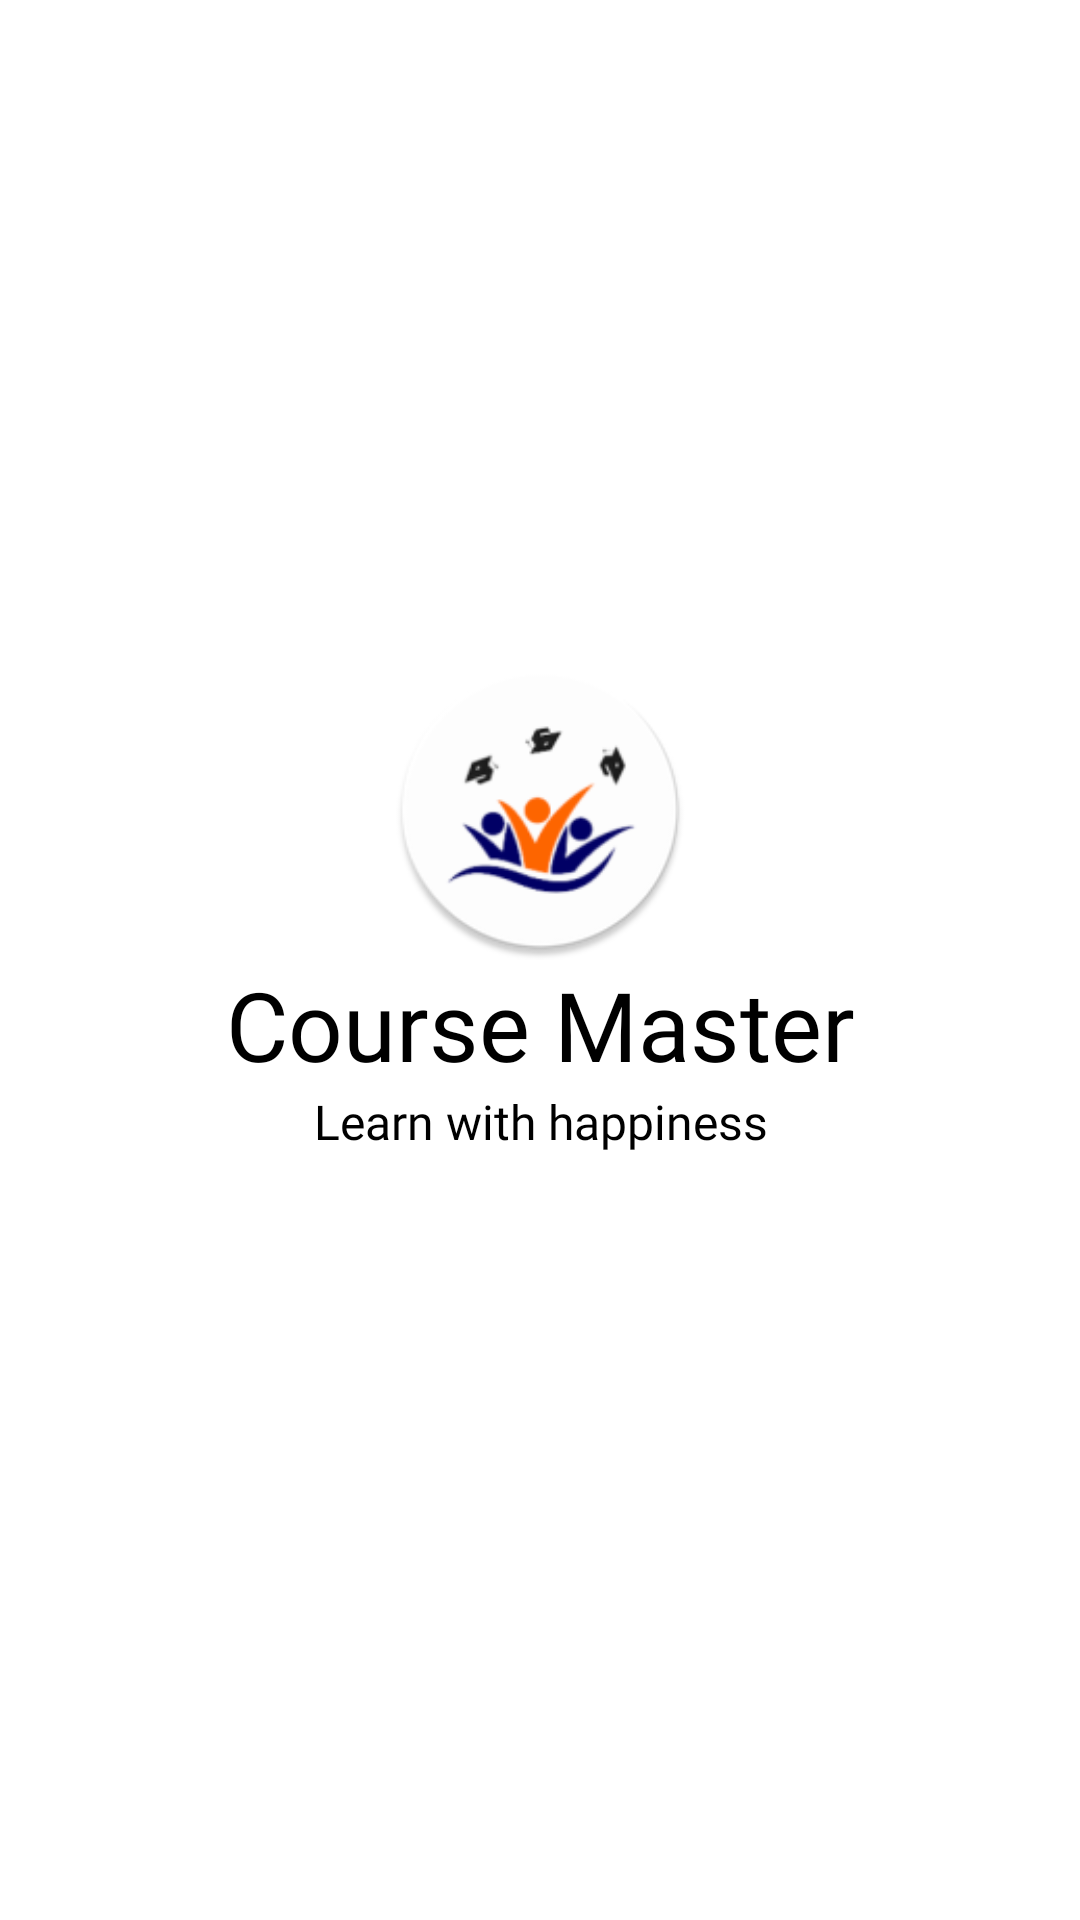

Reconstruct the res/layout file that produces this screen, plus the resources it refers to.
<!-- AndroidManifest.xml: application theme TransparentStatus -->
<!-- res/layout/activity_splash_screen.xml -->
<?xml version="1.0" encoding="utf-8"?>
<androidx.constraintlayout.widget.ConstraintLayout xmlns:android="http://schemas.android.com/apk/res/android"
    xmlns:app="http://schemas.android.com/apk/res-auto"
    xmlns:tools="http://schemas.android.com/tools"
    android:layout_width="match_parent"
    android:layout_height="match_parent"
    android:background="@color/white"
    tools:context=".helper_activities.SplashScreen">

    <ImageView
        android:id="@+id/imageView25"
        android:layout_width="100dp"
        android:layout_height="100dp"
        android:layout_marginBottom="100dp"
        app:layout_constraintBottom_toBottomOf="parent"
        app:layout_constraintEnd_toEndOf="parent"
        app:layout_constraintStart_toStartOf="parent"
        app:layout_constraintTop_toTopOf="parent"
        app:srcCompat="@mipmap/ic_launcher_round"
        tools:ignore="ImageContrastCheck" />

    <TextView
        android:id="@+id/textView59"
        android:layout_width="wrap_content"
        android:layout_height="wrap_content"
        android:fontFamily="@font/abhaya_libre_semibold"
        android:text="@string/app_name"
        android:textColor="@color/black"
        android:textSize="32sp"
        app:layout_constraintEnd_toEndOf="parent"
        app:layout_constraintStart_toStartOf="parent"
        app:layout_constraintTop_toBottomOf="@+id/imageView25" />

    <TextView
        android:id="@+id/textView60"
        android:layout_width="wrap_content"
        android:layout_height="wrap_content"
        android:fontFamily="@font/abhaya_libre_semibold"
        android:text="Learn with happiness"
        android:textColor="@color/black"
        android:textSize="16sp"
        app:layout_constraintEnd_toEndOf="@+id/textView59"
        app:layout_constraintStart_toStartOf="@+id/textView59"
        app:layout_constraintTop_toBottomOf="@+id/textView59" />
</androidx.constraintlayout.widget.ConstraintLayout>
<!-- resources referenced by this layout -->
<resources>
  <color name="black">#FF000000</color>
  <color name="white">#FFFFFFFF</color>
  <!-- mipmap ic_launcher_round: png bitmap (mipmap-hdpi, 4914 bytes) -->
  <string name="app_name">Course Master</string>
  <style name="TransparentStatus" parent="Theme.EarnFast">
          <item name="android:statusBarColor">@color/transparent</item>
      </style>
  <style name="Theme.EarnFast" parent="Theme.MaterialComponents.DayNight.NoActionBar">
          
          <item name="colorPrimary">@color/greenM</item>
          <item name="colorPrimaryVariant">@color/greenLight</item>
          <item name="colorOnPrimary">@color/white</item>
          
          <item name="colorSecondary">@color/yellowDark</item>
          <item name="colorSecondaryVariant">@color/yellowM</item>
          <item name="colorOnSecondary">@color/black</item>
          <item name="colorAccent">@color/blue_green</item>
          <item name="android:textColor">@color/black</item>
  
  
          
          <item name="android:statusBarColor" tools:targetApi="l">?attr/colorPrimary</item>
          
      </style>
  <color name="transparent">#00000000</color>
  <color name="greenM">#16c48A</color>
  <color name="greenLight">#85C1AD</color>
  <color name="yellowDark">#ffb000</color>
  <color name="yellowM">#ffd914</color>
  <color name="blue_green">#009688</color>
</resources>
